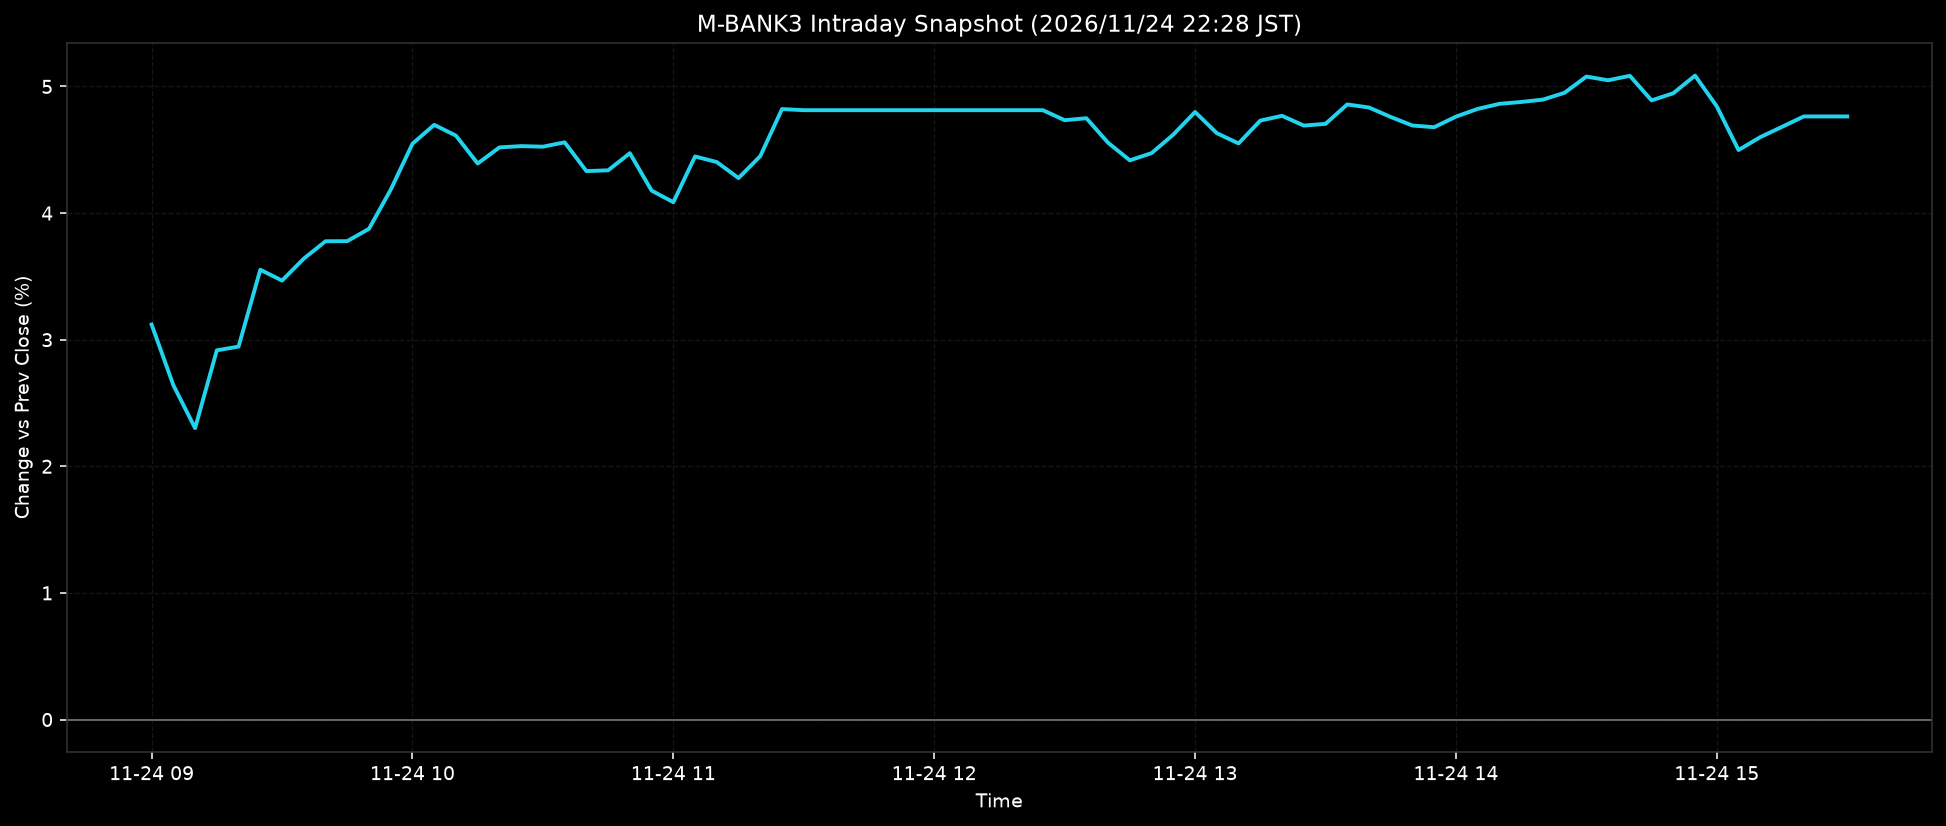

Data behind this chart, as committed beside it:
ts, pct
2026-11-24T09:00:00+0900, 3.12
2026-11-24T09:05:00+0900, 2.641
2026-11-24T09:10:00+0900, 2.302
2026-11-24T09:15:00+0900, 2.916
2026-11-24T09:20:00+0900, 2.946
2026-11-24T09:25:00+0900, 3.552
2026-11-24T09:30:00+0900, 3.467
2026-11-24T09:35:00+0900, 3.64
2026-11-24T09:40:00+0900, 3.777
2026-11-24T09:45:00+0900, 3.778
2026-11-24T09:50:00+0900, 3.876
2026-11-24T09:55:00+0900, 4.185
2026-11-24T10:00:00+0900, 4.548
2026-11-24T10:05:00+0900, 4.697
2026-11-24T10:10:00+0900, 4.612
2026-11-24T10:15:00+0900, 4.391
2026-11-24T10:20:00+0900, 4.519
2026-11-24T10:25:00+0900, 4.529
2026-11-24T10:30:00+0900, 4.524
2026-11-24T10:35:00+0900, 4.559
2026-11-24T10:40:00+0900, 4.332
2026-11-24T10:45:00+0900, 4.338
2026-11-24T10:50:00+0900, 4.473
2026-11-24T10:55:00+0900, 4.178
2026-11-24T11:00:00+0900, 4.086
2026-11-24T11:05:00+0900, 4.447
2026-11-24T11:10:00+0900, 4.403
2026-11-24T11:15:00+0900, 4.277
2026-11-24T11:20:00+0900, 4.45
2026-11-24T11:25:00+0900, 4.822
2026-11-24T11:30:00+0900, 4.813
2026-11-24T11:35:00+0900, 4.813
2026-11-24T11:40:00+0900, 4.813
2026-11-24T11:45:00+0900, 4.813
2026-11-24T11:50:00+0900, 4.813
2026-11-24T11:55:00+0900, 4.813
2026-11-24T12:00:00+0900, 4.813
2026-11-24T12:05:00+0900, 4.813
2026-11-24T12:10:00+0900, 4.813
2026-11-24T12:15:00+0900, 4.813
2026-11-24T12:20:00+0900, 4.813
2026-11-24T12:25:00+0900, 4.813
2026-11-24T12:30:00+0900, 4.734
2026-11-24T12:35:00+0900, 4.749
2026-11-24T12:40:00+0900, 4.555
2026-11-24T12:45:00+0900, 4.417
2026-11-24T12:50:00+0900, 4.473
2026-11-24T12:55:00+0900, 4.62
2026-11-24T13:00:00+0900, 4.798
2026-11-24T13:05:00+0900, 4.631
2026-11-24T13:10:00+0900, 4.55
2026-11-24T13:15:00+0900, 4.73
2026-11-24T13:20:00+0900, 4.768
2026-11-24T13:25:00+0900, 4.691
2026-11-24T13:30:00+0900, 4.705
2026-11-24T13:35:00+0900, 4.858
2026-11-24T13:40:00+0900, 4.834
2026-11-24T13:45:00+0900, 4.759
2026-11-24T13:50:00+0900, 4.692
2026-11-24T13:55:00+0900, 4.678
... 19 more rows
